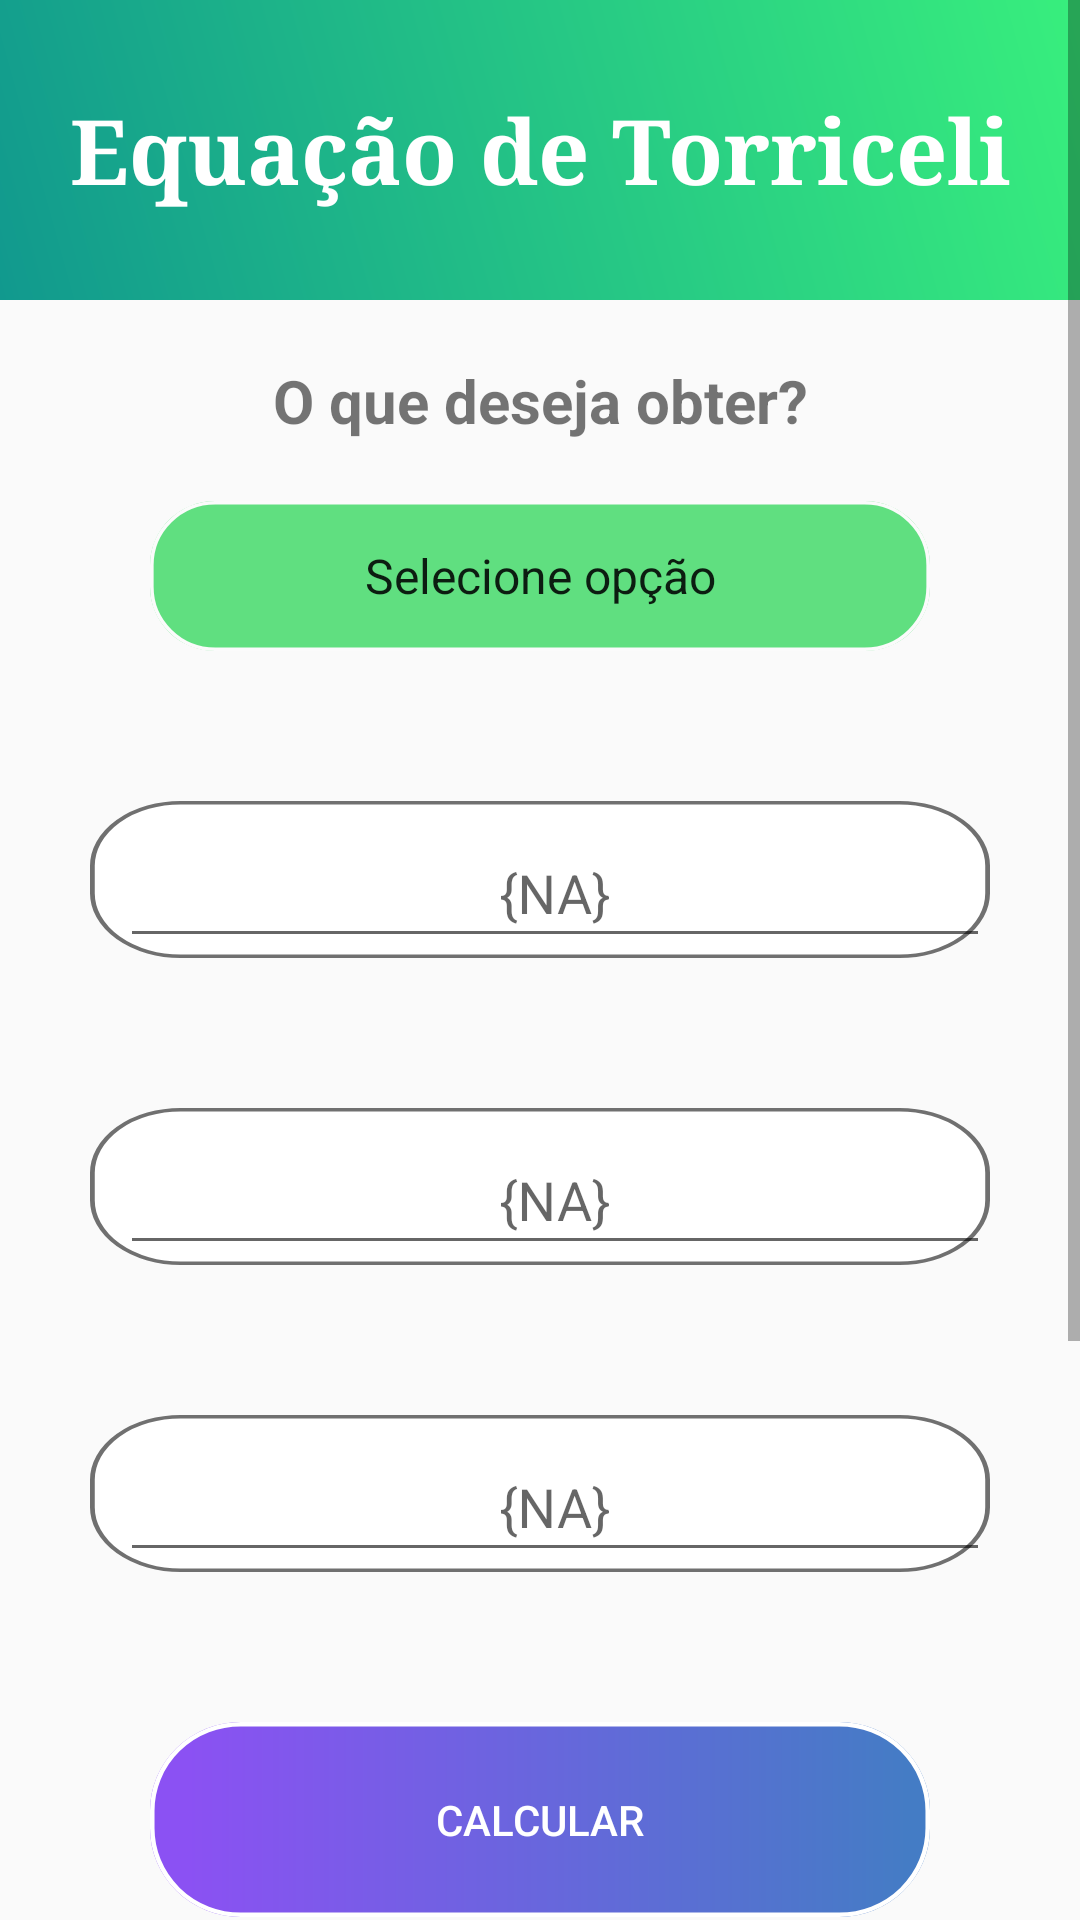

Android layout source for this screen:
<!-- AndroidManifest.xml: application theme AppTheme -->
<!-- res/layout/activity_torricelli.xml -->
<?xml version="1.0" encoding="utf-8"?>
<ScrollView xmlns:android="http://schemas.android.com/apk/res/android"
    xmlns:app="http://schemas.android.com/apk/res-auto"
    xmlns:tools="http://schemas.android.com/tools"
    android:layout_width="match_parent"
    android:layout_height="match_parent"
    tools:context=".TelaCinematica.MUV.Torricelli">

    <androidx.constraintlayout.widget.ConstraintLayout
        android:layout_width="match_parent"
        android:layout_height="wrap_content">


        <androidx.constraintlayout.widget.ConstraintLayout
            android:id="@+id/topheaderTorricelli"
            android:layout_width="match_parent"
            android:layout_height="100dp"
            android:background="@drawable/bg_header"
            app:layout_constraintEnd_toEndOf="parent"
            app:layout_constraintStart_toStartOf="parent"
            app:layout_constraintTop_toTopOf="parent">

            <TextView
                android:id="@+id/textView"
                android:layout_width="wrap_content"
                android:layout_height="wrap_content"
                android:fontFamily="serif"
                android:text="Equação de Torriceli"
                android:textAlignment="center"
                android:textAppearance="@style/TextAppearance.AppCompat.Body1"
                android:textColor="#FFFFFF"
                android:textSize="30sp"
                android:textStyle="bold"
                app:layout_constraintBottom_toBottomOf="parent"
                app:layout_constraintEnd_toEndOf="parent"
                app:layout_constraintStart_toStartOf="parent"
                app:layout_constraintTop_toTopOf="parent"
                tools:ignore="HardcodedText" />

        </androidx.constraintlayout.widget.ConstraintLayout>

        <TextView
            android:id="@+id/textView25"
            android:layout_width="match_parent"
            android:layout_height="wrap_content"
            android:layout_marginTop="20dp"
            android:gravity="center"
            android:text="O que deseja obter?"
            android:textSize="20sp"
            android:textStyle="bold"
            app:layout_constraintTop_toBottomOf="@+id/topheaderTorricelli" />

        <Spinner
            android:id="@+id/escolhaTorricelli"
            style="@style/Widget.AppCompat.Spinner.DropDown"
            android:layout_width="match_parent"
            android:layout_height="50dp"
            android:layout_marginStart="50dp"
            android:layout_marginTop="20dp"
            android:layout_marginEnd="50dp"
            android:background="@drawable/bg_escolha"
            android:entries="@array/escolhaTorricelli"
            android:spinnerMode="dropdown"
            android:textAlignment="center"
            app:layout_constraintEnd_toEndOf="parent"
            app:layout_constraintStart_toStartOf="parent"
            app:layout_constraintTop_toBottomOf="@+id/textView25" />

        <androidx.constraintlayout.widget.ConstraintLayout
            android:id="@+id/constraintLayout"
            android:layout_width="match_parent"
            android:layout_height="match_parent"
            app:layout_constraintEnd_toEndOf="parent"
            app:layout_constraintStart_toStartOf="parent"
            app:layout_constraintTop_toBottomOf="@+id/escolhaTorricelli">


            <com.google.android.material.textfield.TextInputLayout
                android:id="@+id/textInputLayoutTorricelli"
                style="@style/Widget.Design.TextInputLayout"
                android:layout_width="300dp"
                android:layout_height="wrap_content"
                android:layout_gravity="center"
                android:layout_marginTop="50dp"
                android:background="@drawable/bg_input_text"
                android:hint="{NA}"
                android:paddingStart="10dp"
                android:paddingEnd="0dp"
                app:hintEnabled="true"
                app:layout_constraintEnd_toEndOf="parent"
                app:layout_constraintStart_toStartOf="parent"
                app:layout_constraintTop_toTopOf="parent"
                tools:ignore="HardcodedText">

                <EditText
                    android:id="@+id/editTorricelliValor1"
                    style="@style/Widget.AppCompat.EditText"
                    android:layout_width="match_parent"
                    android:layout_height="match_parent"
                    android:layout_weight="1"
                    android:ems="10"
                    android:gravity="center_horizontal"
                    android:inputType="numberDecimal"
                    android:textColorHint="@color/corPreto"
                    tools:ignore="Autofill,HardcodedText,LabelFor" />
            </com.google.android.material.textfield.TextInputLayout>

            <com.google.android.material.textfield.TextInputLayout
                android:id="@+id/textInputLayoutTorricelli2"
                style="@style/Widget.Design.TextInputLayout"
                android:layout_width="300dp"
                android:layout_height="wrap_content"
                android:layout_gravity="center"
                android:layout_marginTop="50dp"
                android:background="@drawable/bg_input_text"
                android:hint="{NA}"
                android:paddingStart="10dp"
                android:paddingEnd="0dp"
                app:hintEnabled="true"
                app:layout_constraintEnd_toEndOf="parent"
                app:layout_constraintStart_toStartOf="parent"
                app:layout_constraintTop_toBottomOf="@+id/textInputLayoutTorricelli">

                <EditText
                    android:id="@+id/editTorricelliValor2"
                    android:layout_width="match_parent"
                    android:layout_height="match_parent"
                    android:layout_weight="1"
                    android:ems="10"
                    android:gravity="center_horizontal"
                    android:inputType="numberDecimal"
                    android:textColorHint="@color/corPreto"
                    tools:ignore="Autofill,HardcodedText,LabelFor" />
            </com.google.android.material.textfield.TextInputLayout>

            <com.google.android.material.textfield.TextInputLayout
                android:id="@+id/textInputLayoutTorricelli3"
                style="@style/Widget.Design.TextInputLayout"
                android:layout_width="300dp"
                android:layout_height="wrap_content"
                android:layout_gravity="center"
                android:layout_marginTop="50dp"
                android:background="@drawable/bg_input_text"
                android:hint="{NA}"
                android:paddingStart="10dp"
                android:paddingEnd="0dp"
                app:hintEnabled="true"
                app:layout_constraintEnd_toEndOf="parent"
                app:layout_constraintStart_toStartOf="parent"
                app:layout_constraintTop_toBottomOf="@+id/textInputLayoutTorricelli2">

                <EditText
                    android:id="@+id/editTorricelliValor3"
                    android:layout_width="match_parent"
                    android:layout_height="match_parent"
                    android:layout_weight="1"
                    android:ems="10"
                    android:gravity="center_horizontal"
                    android:inputType="numberDecimal"
                    android:textColorHint="@color/corPreto"
                    tools:ignore="Autofill,HardcodedText,LabelFor" />
            </com.google.android.material.textfield.TextInputLayout>

            <Button
                android:id="@+id/btnCalcularTorricelli"
                style="@style/Widget.AppCompat.Button.Colored"
                android:layout_width="0dp"
                android:layout_height="65dp"
                android:layout_gravity="center"
                android:layout_marginStart="50dp"
                android:layout_marginTop="50dp"
                android:layout_marginEnd="50dp"
                android:background="@drawable/bg_btn_calcular"
                android:bufferType="normal"
                android:shadowRadius="8"
                android:text="Calcular"
                android:textColor="#FFFFFF"
                android:textColorHighlight="#DA2B2B"
                app:layout_constraintEnd_toEndOf="parent"
                app:layout_constraintHorizontal_bias="0.495"
                app:layout_constraintStart_toStartOf="parent"
                app:layout_constraintTop_toBottomOf="@+id/textInputLayoutTorricelli3" />

            <TextView
                android:id="@+id/textView6"
                android:layout_width="wrap_content"
                android:layout_height="wrap_content"
                android:layout_marginTop="50dp"
                android:text="Resultado:"
                android:textColor="#252525"
                android:textSize="20sp"
                android:textStyle="bold"
                app:layout_constraintEnd_toEndOf="parent"
                app:layout_constraintStart_toStartOf="parent"
                app:layout_constraintTop_toBottomOf="@+id/btnCalcularTorricelli"
                tools:ignore="HardcodedText" />

            <androidx.cardview.widget.CardView
                android:id="@+id/cardView"
                android:layout_width="250dp"
                android:layout_height="70dp"
                android:layout_gravity="center|center_horizontal|center_vertical"
                android:layout_marginTop="30dp"
                android:foregroundGravity="center"
                app:cardBackgroundColor="#24E11D"
                app:cardCornerRadius="10dp"
                app:layout_constraintEnd_toEndOf="parent"
                app:layout_constraintStart_toStartOf="parent"
                app:layout_constraintTop_toBottomOf="@+id/textView6">

                <TextView
                    android:id="@+id/exibirResultTorricelli"
                    android:layout_width="match_parent"
                    android:layout_height="match_parent"
                    android:gravity="center|center_horizontal|center_vertical"
                    android:textSize="30sp" />
            </androidx.cardview.widget.CardView>


        </androidx.constraintlayout.widget.ConstraintLayout>

        <androidx.constraintlayout.widget.ConstraintLayout
            android:layout_width="match_parent"
            android:layout_height="100dp"
            app:layout_constraintEnd_toEndOf="parent"
            app:layout_constraintStart_toStartOf="parent"
            app:layout_constraintTop_toBottomOf="@+id/constraintLayout">

        </androidx.constraintlayout.widget.ConstraintLayout>

    </androidx.constraintlayout.widget.ConstraintLayout>


</ScrollView>
<!-- resources referenced by this layout -->
<resources>
  <string-array name="escolhaTorricelli">
          <item>Selecione opção</item>
          <item>Velocidade</item>
          <item>Velocidade Inicial</item>
          <item>Aceleração</item>
          <item>Posição</item>
      </string-array>
  <color name="corPreto">#000000</color>
  <!-- drawable bg_btn_calcular (drawable) -->
  <vector xmlns:android="http://schemas.android.com/apk/res/android"
      xmlns:aapt="http://schemas.android.com/aapt"
      android:width="172dp"
      android:height="44dp"
      android:viewportWidth="172"
      android:viewportHeight="44">
    <path
        android:pathData="M20,0L152,0A20,20 0,0 1,172 20L172,24A20,20 0,0 1,152 44L20,44A20,20 0,0 1,0 24L0,20A20,20 0,0 1,20 0z"
        android:strokeWidth="1"
        android:strokeColor="#00000000">
      <aapt:attr name="android:fillColor">
        <gradient 
            android:startY="22"
            android:startX="8.084"
            android:endY="22"
            android:endX="167.184"
            android:type="linear">
          <item android:offset="0" android:color="#8B51F3"/>
          <item android:offset="1" android:color="#FF447CC5"/>
        </gradient>
      </aapt:attr>
    </path>
    <path
        android:pathData="M20,0.5L152,0.5A19.5,19.5 0,0 1,171.5 20L171.5,24A19.5,19.5 0,0 1,152 43.5L20,43.5A19.5,19.5 0,0 1,0.5 24L0.5,20A19.5,19.5 0,0 1,20 0.5z"
        android:strokeWidth="1"
        android:fillColor="#00000000"
        android:strokeColor="#FFFFFF"/>
  </vector>
  <!-- drawable bg_escolha (drawable) -->
  <vector xmlns:android="http://schemas.android.com/apk/res/android"
      android:width="215dp"
      android:height="42dp"
      android:viewportWidth="215"
      android:viewportHeight="42">
    <path
        android:pathData="M18,0L197,0A18,18 0,0 1,215 18L215,24A18,18 0,0 1,197 42L18,42A18,18 0,0 1,0 24L0,18A18,18 0,0 1,18 0z"
        android:strokeWidth="1"
        android:fillColor="#60DF80"
        android:strokeColor="#00000000"/>
    <path
        android:pathData="M18,0.5L197,0.5A17.5,17.5 0,0 1,214.5 18L214.5,24A17.5,17.5 0,0 1,197 41.5L18,41.5A17.5,17.5 0,0 1,0.5 24L0.5,18A17.5,17.5 0,0 1,18 0.5z"
        android:strokeWidth="1"
        android:fillColor="#00000000"
        android:strokeColor="#FBFBFB"/>
  </vector>
  <!-- drawable bg_header (drawable) -->
  <?xml version="1.0" encoding="utf-8"?>
  <shape xmlns:tools="http://schemas.android.com/tools"
      xmlns:android="http://schemas.android.com/apk/res/android"
      tools:ignore="ExtraText">
  
      android:shape="rectangle">
      <gradient
          android:type="linear"
          android:startColor="#11998e"
          android:endColor="#38ef7d"
          android:angle="45"/>
  </shape>
  <!-- drawable bg_input_text (drawable) -->
  <vector xmlns:android="http://schemas.android.com/apk/res/android"
      android:width="189dp"
      android:height="46dp"
      android:viewportWidth="189"
      android:viewportHeight="46">
    <path
        android:pathData="M19,0L170,0A19,19 0,0 1,189 19L189,27A19,19 0,0 1,170 46L19,46A19,19 0,0 1,0 27L0,19A19,19 0,0 1,19 0z"
        android:strokeWidth="1"
        android:fillColor="#fff"
        android:strokeColor="#00000000"/>
    <path
        android:pathData="M19,0.5L170,0.5A18.5,18.5 0,0 1,188.5 19L188.5,27A18.5,18.5 0,0 1,170 45.5L19,45.5A18.5,18.5 0,0 1,0.5 27L0.5,19A18.5,18.5 0,0 1,19 0.5z"
        android:strokeWidth="1"
        android:fillColor="#00000000"
        android:strokeColor="#707070"/>
  </vector>
  <style name="AppTheme" parent="Theme.Design.Light.NoActionBar">
          
          <item name="colorPrimary">@color/colorPrimary</item>
          <item name="colorPrimaryDark">@color/colorPrimaryDark</item>
          <item name="colorAccent">@color/colorAccent</item>
      </style>
  <color name="colorPrimary">#6200EE</color>
  <color name="colorPrimaryDark">#3700B3</color>
  <color name="colorAccent">#03DAC5</color>
</resources>
